Run: headless pygame with SDL's dummy video driver; simulated clock (each Clock.tick advances the game by its frame time, no real sleeping); random seed 0; keys injected as events and as key.get_pressed() state; no mouse input.
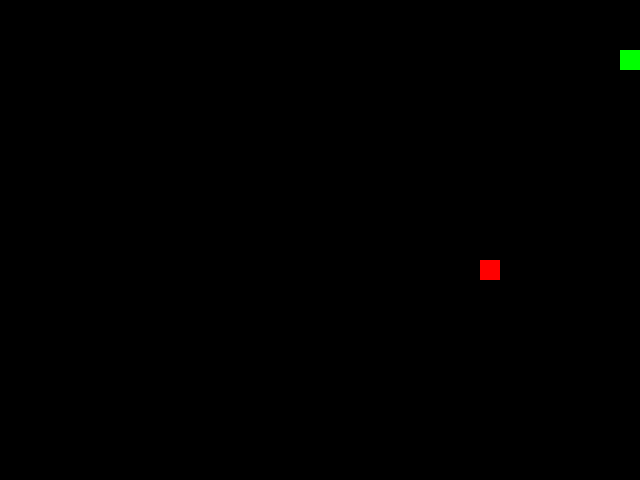
Frame 1 of 1 · flips 1–60 · no input (game ended)

The pygame program that drew these frames:

import pygame
import sys
from random import randrange

# Initialize Pygame
pygame.init()

# Screen settings
screen_width = 640
screen_height = 480
screen = pygame.display.set_mode((screen_width, screen_height))
pygame.display.set_caption("Snake Game")

# Colors
GREEN = (0, 255, 0)
RED = (255, 0, 0)
BLACK = (0, 0, 0)

# Game parameters
clock = pygame.time.Clock()
block_size = 20
map_size = 20
speed = 12


class Apple(pygame.sprite.Sprite):
    def __init__(self):
        super().__init__()
        self.image = pygame.Surface((block_size, block_size))
        self.image.fill(RED)
        self.rect = self.image.get_rect()
        self.new_position()

    def new_position(self):
        self.rect.x = randrange(0, (screen_width // block_size)) * block_size
        self.rect.y = randrange(0, (screen_height // block_size)) * block_size


class Snake:
    def __init__(self):
        self.body = [[100, 50]]
        self.direction = pygame.Vector2(1, 0)  # Start moving to the right
        self.directions = {
            'UP': pygame.Vector2(0, -1),
            'DOWN': pygame.Vector2(0, 1),
            'LEFT': pygame.Vector2(-1, 0),
            'RIGHT': pygame.Vector2(1, 0)
        }
        self.permission = {'UP': 1, 'DOWN': 1, 'LEFT': 1, 'RIGHT': 1}
        self.taboo_movement = {'UP': 'DOWN', 'DOWN': 'UP', 'LEFT': 'RIGHT', 'RIGHT': 'LEFT'}
        self.grow_snake = False
        self.speed = speed

    def move(self):
        head_x, head_y = self.body[0]
        new_head = [head_x + self.direction.x * block_size, head_y + self.direction.y * block_size]
        self.body.insert(0, new_head)

        if not self.grow_snake:
            self.body.pop()
        else:
            self.grow_snake = False

    def change_direction(self, new_direction):
        if new_direction != self.taboo_movement.get(self.current_direction()):
            self.direction = self.directions[new_direction]

    def current_direction(self):
        for dir_key, vector in self.directions.items():
            if vector == self.direction:
                return dir_key
        return 'RIGHT'  # Default

    def grow(self):
        self.grow_snake = True

    def draw(self, screen):
        for segment in self.body:
            pygame.draw.rect(screen, GREEN, pygame.Rect(segment[0], segment[1], block_size, block_size))

    def check_collision(self):
        head = self.body[0]
        # Check collision with walls
        if head[0] < 0 or head[0] >= screen_width or head[1] < 0 or head[1] >= screen_height:
            return True

        # Check collision with itself
        if head in self.body[1:]:
            return True

        return False


# Game Initialization
snake = Snake()
apple = Apple()


# Main game loop
def run_game():
    global apple

    while True:
        for event in pygame.event.get():
            if event.type == pygame.QUIT:
                pygame.quit()
                sys.exit()
            elif event.type == pygame.KEYDOWN:
                if event.key == pygame.K_UP:
                    snake.change_direction('UP')
                elif event.key == pygame.K_DOWN:
                    snake.change_direction('DOWN')
                elif event.key == pygame.K_LEFT:
                    snake.change_direction('LEFT')
                elif event.key == pygame.K_RIGHT:
                    snake.change_direction('RIGHT')

        # Move the snake
        snake.move()

        # Check if snake eats the apple
        if snake.body[0] == [apple.rect.x, apple.rect.y]:
            snake.grow()
            apple.new_position()

        # Check for collisions
        if snake.check_collision():
            pygame.quit()
            sys.exit()

        # Fill screen
        screen.fill(BLACK)

        # Draw apple
        screen.blit(apple.image, apple.rect)

        # Draw snake
        snake.draw(screen)

        # Update display
        pygame.display.flip()

        # Control the speed
        clock.tick(snake.speed)


if __name__ == "__main__":
    run_game()
